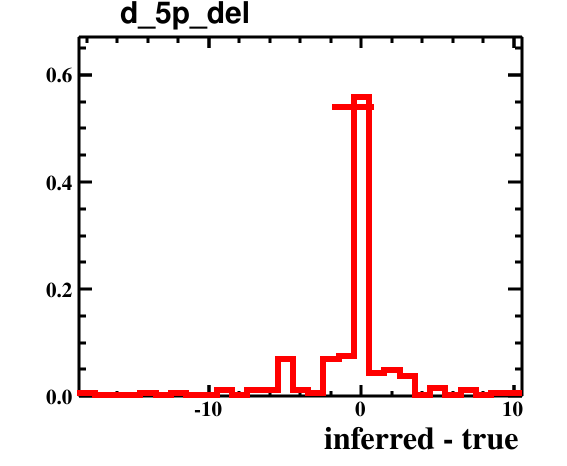

Data behind this chart, as committed beside it:
bin_low_edge, contents, binerror, xtitle, binlabel
-19.5, 0.0, 0.0, inferred - true, 
-18.5, 0.005319, 0.005319, inferred - true, 
-17.5, 0.0, 0.0, inferred - true, 
-16.5, 0.0, 0.0, inferred - true, 
-15.5, 0.0, 0.0, inferred - true, 
-14.5, 0.005319, 0.005319, inferred - true, 
-13.5, 0.0, 0.0, inferred - true, 
-12.5, 0.005319, 0.005319, inferred - true, 
-11.5, 0.0, 0.0, inferred - true, 
-10.5, 0.0, 0.0, inferred - true, 
-9.5, 0.01064, 0.007522, inferred - true, 
-8.5, 0.0, 0.0, inferred - true, 
-7.5, 0.01064, 0.007522, inferred - true, 
-6.5, 0.01064, 0.007522, inferred - true, 
-5.5, 0.06915, 0.01918, inferred - true, 
-4.5, 0.01064, 0.007522, inferred - true, 
-3.5, 0.005319, 0.005319, inferred - true, 
-2.5, 0.06915, 0.01918, inferred - true, 
-1.5, 0.07447, 0.0199, inferred - true, 
-0.5, 0.5585, 0.05451, inferred - true, 
0.5, 0.04255, 0.01504, inferred - true, 
1.5, 0.04787, 0.01596, inferred - true, 
2.5, 0.03723, 0.01407, inferred - true, 
3.5, 0.0, 0.0, inferred - true, 
4.5, 0.01596, 0.009213, inferred - true, 
5.5, 0.0, 0.0, inferred - true, 
6.5, 0.01064, 0.007522, inferred - true, 
7.5, 0.0, 0.0, inferred - true, 
8.5, 0.005319, 0.005319, inferred - true, 
9.5, 0.005319, 0.005319, inferred - true, 
10.5, 0.0, 0.0, inferred - true, 
